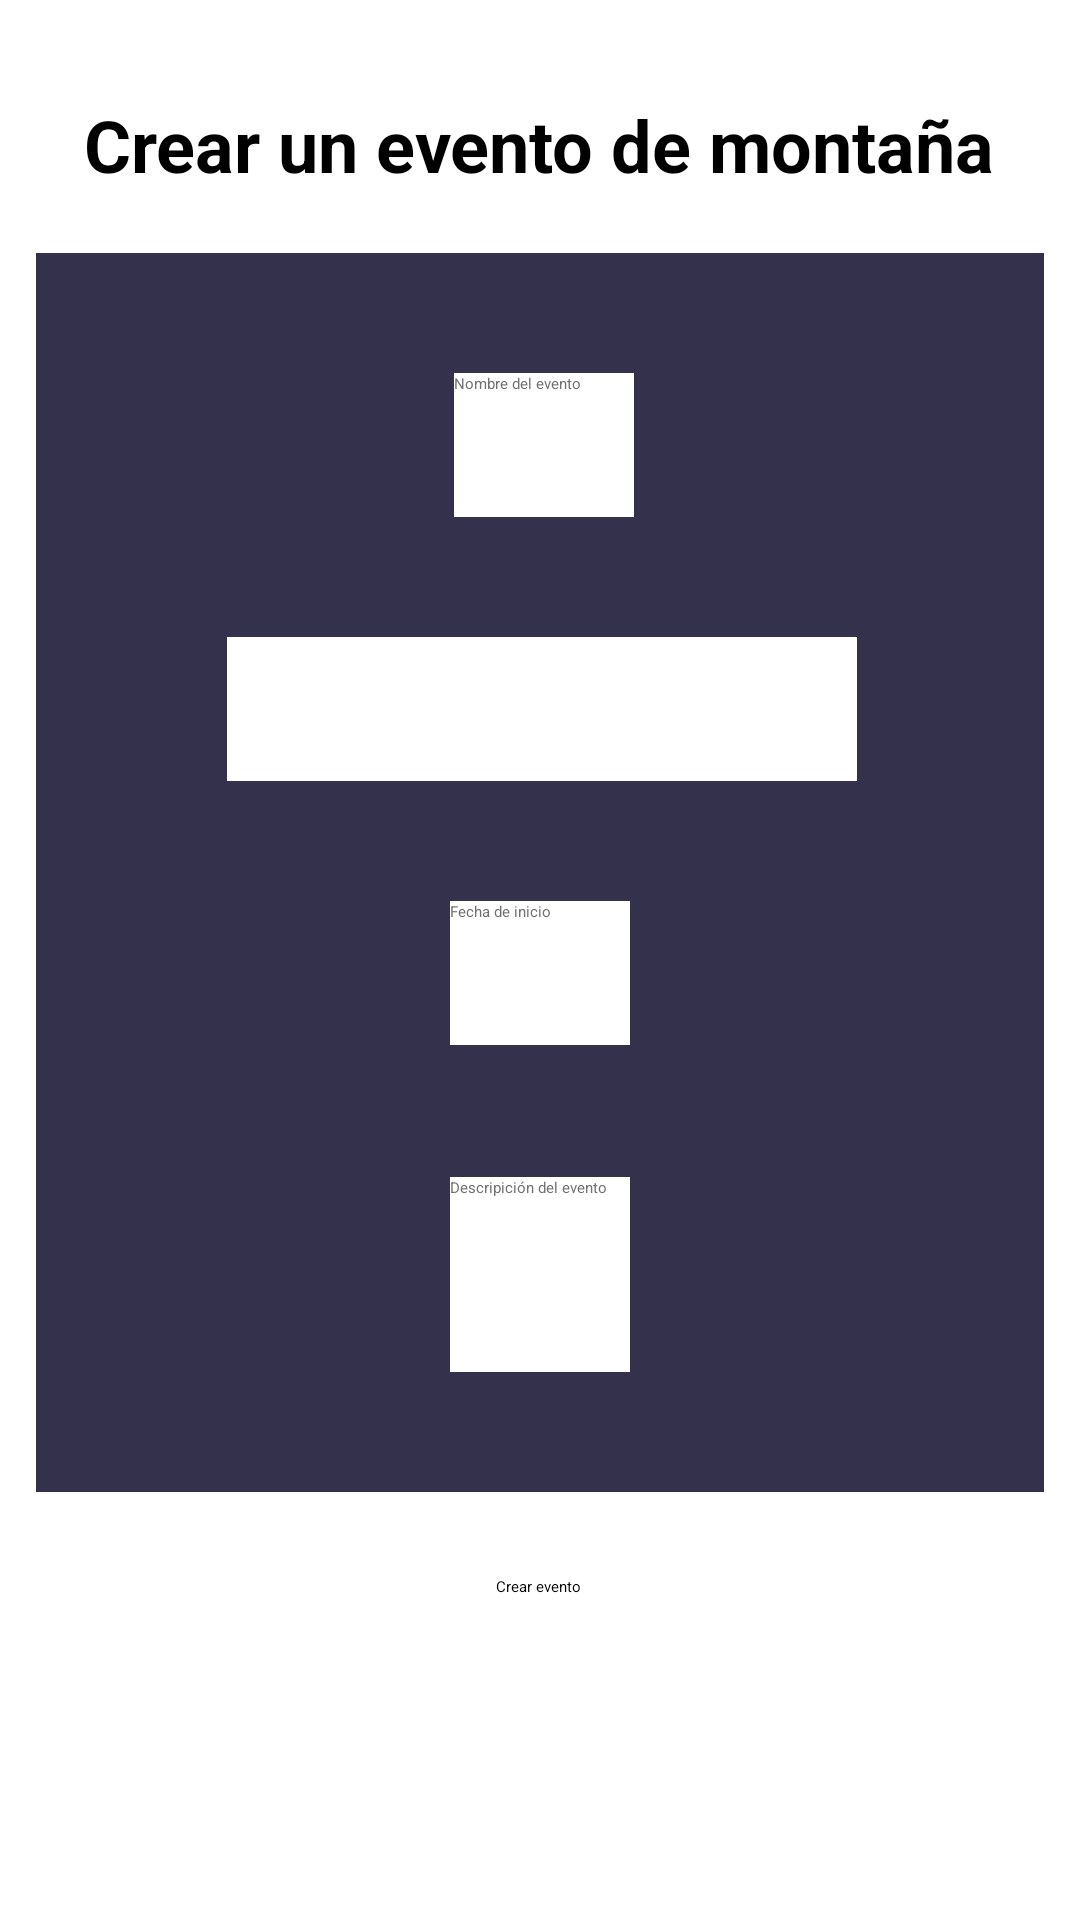

The Android layout XML behind this screen, and the referenced resources:
<!-- AndroidManifest.xml: application theme Theme.Proyecto -->
<!-- res/layout/fragment_crear_evento_montana.xml -->
<?xml version="1.0" encoding="utf-8"?>
<FrameLayout xmlns:android="http://schemas.android.com/apk/res/android"
    xmlns:app="http://schemas.android.com/apk/res-auto"
    xmlns:tools="http://schemas.android.com/tools"
    android:layout_width="match_parent"
    android:layout_height="match_parent"
    tools:context=".ui.Eventos.CrearEventoMontana">

    <ScrollView
        android:id="@+id/ScrollCrear"
        android:layout_width="match_parent"
        android:layout_height="match_parent">

        <LinearLayout
            android:layout_width="match_parent"
            android:layout_height="wrap_content"
            android:orientation="vertical">

            <androidx.constraintlayout.widget.ConstraintLayout
                android:layout_width="match_parent"
                android:layout_height="match_parent">

                <androidx.constraintlayout.widget.ConstraintLayout
                    android:id="@+id/LayoutModificar"
                    android:layout_width="336dp"
                    android:layout_height="413dp"
                    android:layout_marginTop="20dp"
                    android:background="@color/Azul"
                    app:layout_constraintEnd_toEndOf="parent"
                    app:layout_constraintStart_toStartOf="parent"
                    app:layout_constraintTop_toBottomOf="@+id/EtiquetaCrearEvento">

                    <Spinner
                        android:id="@+id/SpinnerMunicipio"
                        android:layout_width="210dp"
                        android:layout_height="wrap_content"
                        android:layout_marginTop="40dp"
                        android:background="@color/white_50"
                        android:ems="10"
                        android:textColorHint="@color/gray"
                        android:textColor="@color/black"
                        android:hint="@string/n_montana_evento"
                        android:inputType="textPersonName"
                        android:minHeight="48dp"
                        app:layout_constraintEnd_toEndOf="parent"
                        app:layout_constraintHorizontal_bias="0.505"
                        app:layout_constraintStart_toStartOf="parent"
                        app:layout_constraintTop_toBottomOf="@+id/InputNombreEvento" />

                    <EditText
                        android:id="@+id/InputNombreEvento"
                        android:layout_width="wrap_content"
                        android:layout_height="wrap_content"
                        android:layout_marginTop="40dp"
                        android:background="@color/white_50"
                        android:ems="10"
                        android:textColorHint="@color/gray"
                        android:hint="@string/n_nombre_evento"
                        android:inputType="textPersonName"
                        android:minHeight="48dp"
                        android:textColor="@color/black"
                        app:layout_constraintEnd_toEndOf="parent"
                        app:layout_constraintHorizontal_bias="0.505"
                        app:layout_constraintStart_toStartOf="parent"
                        app:layout_constraintTop_toTopOf="parent"/>

                    <EditText
                        android:id="@+id/InputDescripcionEvento"
                        android:layout_width="wrap_content"
                        android:layout_height="65dp"
                        android:layout_marginTop="44dp"
                        android:background="@color/white_50"
                        android:ems="10"
                        android:gravity="start|top"
                        android:hint="@string/n_descripcion_evento"
                        android:textColorHint="@color/gray"
                        android:textColor="@color/black"
                        android:inputType="textMultiLine"
                        app:layout_constraintEnd_toEndOf="parent"
                        app:layout_constraintStart_toStartOf="parent"
                        app:layout_constraintTop_toBottomOf="@+id/InputFechaEvento" />

                    <EditText
                        android:id="@+id/InputFechaEvento"
                        android:layout_width="wrap_content"
                        android:layout_height="wrap_content"
                        android:layout_marginTop="40dp"
                        android:background="@color/white_50"
                        android:clickable="true"
                        android:ems="10"
                        android:focusable="false"
                        android:textColorHint="@color/gray"
                        android:textColor="@color/black"
                        android:hint="@string/n_fecha_inicio_evento"
                        android:inputType="date"
                        android:maxLines="1"
                        android:minHeight="48dp"

                        app:layout_constraintEnd_toEndOf="parent"
                        app:layout_constraintStart_toStartOf="parent"
                        app:layout_constraintTop_toBottomOf="@+id/SpinnerMunicipio" />

                </androidx.constraintlayout.widget.ConstraintLayout>

                <Button
                    android:id="@+id/BotonModificar"
                    android:layout_width="wrap_content"
                    android:layout_height="wrap_content"
                    android:layout_marginTop="28dp"
                    android:backgroundTint="@color/teal_700"
                    android:text="@string/n_etiqueta_crear"
                    app:cornerRadius="10sp"
                    app:layout_constraintEnd_toEndOf="parent"
                    app:layout_constraintHorizontal_bias="0.498"
                    app:layout_constraintStart_toStartOf="parent"
                    app:layout_constraintTop_toBottomOf="@+id/LayoutModificar" />

                <TextView
                    android:id="@+id/EtiquetaCrearEvento"
                    android:layout_width="wrap_content"
                    android:layout_height="wrap_content"
                    android:layout_marginTop="32dp"
                    android:text="@string/n_crear_montana"
                    android:textSize="24sp"
                    android:textStyle="bold"
                    app:layout_constraintEnd_toEndOf="parent"
                    app:layout_constraintHorizontal_bias="0.497"
                    app:layout_constraintStart_toStartOf="parent"
                    app:layout_constraintTop_toTopOf="parent" />

            </androidx.constraintlayout.widget.ConstraintLayout>
        </LinearLayout>
    </ScrollView>
</FrameLayout>
<!-- resources referenced by this layout -->
<resources>
  <color name="Azul">#34314D</color>
  <color name="black">#FF000000</color>
  <color name="gray">#707070</color>
  <color name="teal_700">#FF018786</color>
  <color name="white_50">#FFFFFFFF</color>
  <string name="n_crear_montana">Crear un evento de montaña</string>
  <string name="n_descripcion_evento">Descripición del evento</string>
  <string name="n_etiqueta_crear">Crear evento</string>
  <string name="n_fecha_inicio_evento">Fecha de inicio</string>
  <string name="n_montana_evento">Montaña</string>
  <string name="n_nombre_evento">Nombre del evento</string>
</resources>
